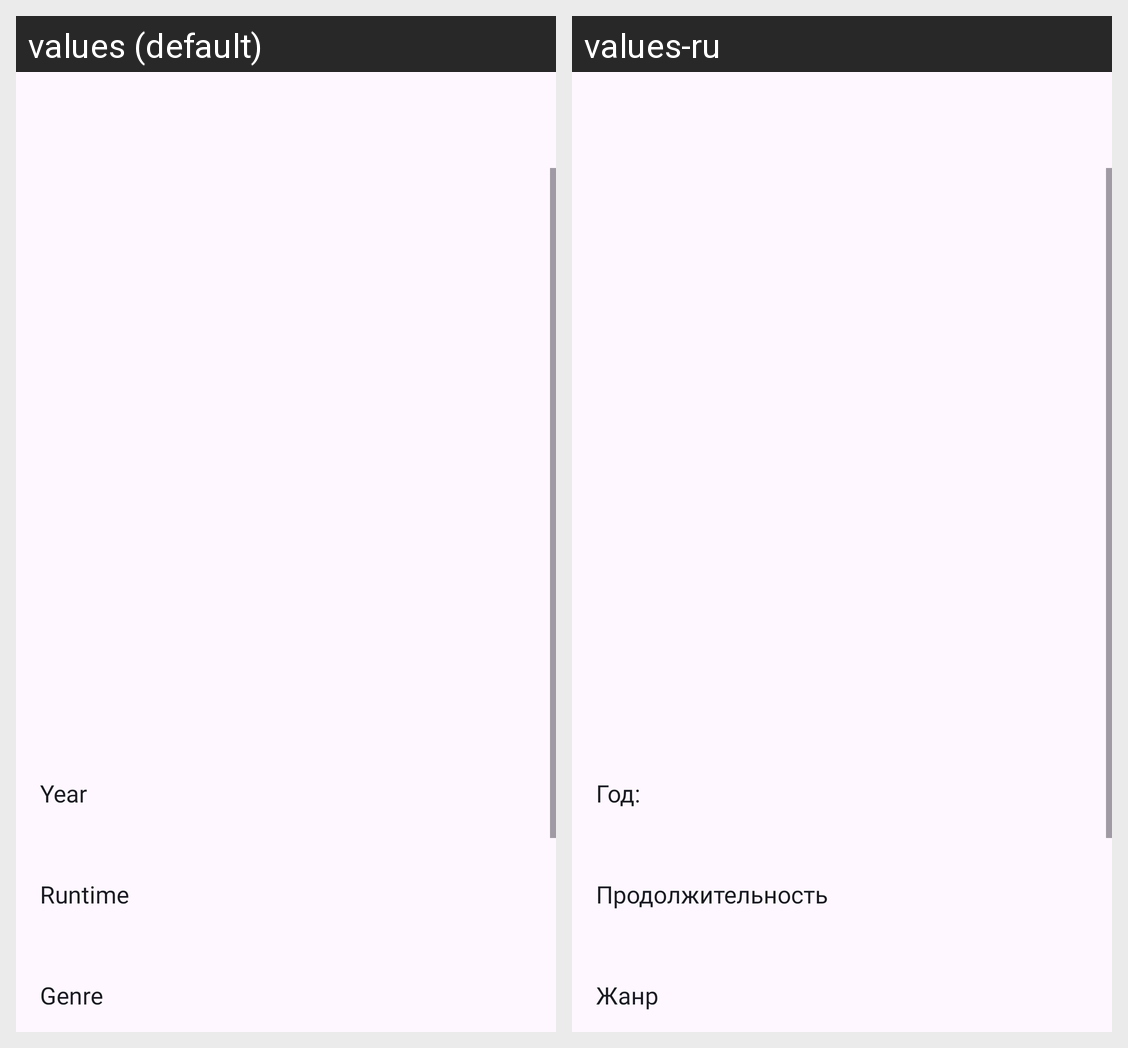

For this localized Android screen grid, give each drawn string resource with its value in every locale shown.
Android screen res/layout/fragment_content_detail.xml rendered under 2 locales, left to right: values (default), values-ru. Device: Nexus 5 (rendered at 1080×1920; each locale shown at half size, 540×960, under a caption strip naming it); theme Theme.ANDROID002.
Strings drawn on this screen, with the default value and each locale's value (text and hints the layout hard-codes, and strings that could not be matched under every locale, appear in the picture but are not listed):

year
  values: Year
  values-ru: Год:

runtime
  values: Runtime
  values-ru: Продолжительность

genre
  values: Genre
  values-ru: Жанр
